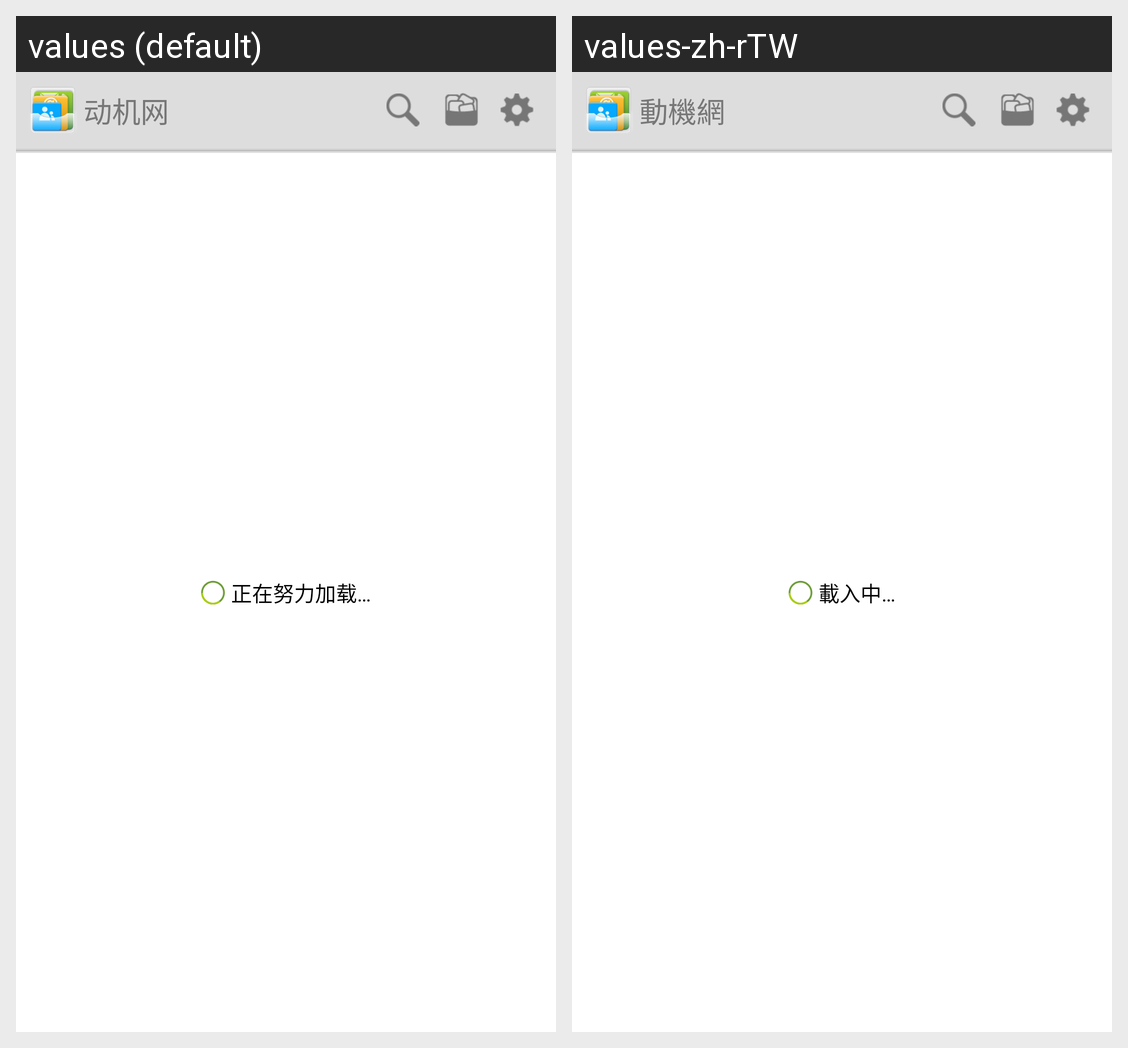

For this localized Android screen grid, give each drawn string resource with its value in every locale shown.
Android screen res/layout/activity_apkdetail.xml rendered under 2 locales, left to right: values (default), values-zh-rTW. Device: Nexus 5 (rendered at 1080×1920; each locale shown at half size, 540×960, under a caption strip naming it); theme Theme.kaizhang.
Strings drawn on this screen, with the default value and each locale's value (text and hints the layout hard-codes, and strings that could not be matched under every locale, appear in the picture but are not listed):

dongji
  values: 动机网
  values-zh-rTW: 動機網

loading_txt
  values: 正在努力加载…
  values-zh-rTW: 載入中…
